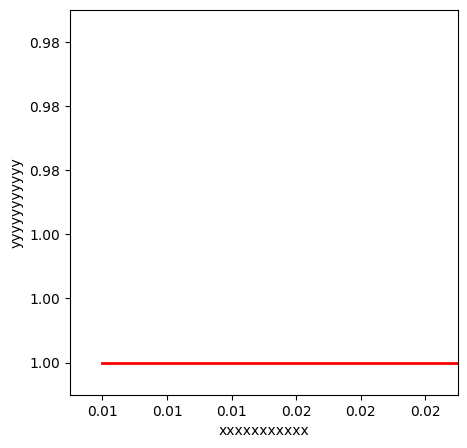

Write Python code to recreate this figure.
#导入包
import matplotlib.pyplot as plt
import numpy as np
#支持中文显示
from pylab import *
mpl.rcParams['font.sans-serif'] = ['SimHei']
 
#创建数据
#x_data = np.linspace(-1, 1, 100)
#y1 = np.sin(x)
#y2 = np.cos(x)



x_data = ['0.01', '0.01', '0.02', '0.02', '0.03', '0.04', '0.04', '0.05', '0.05', '0.06', '0.07', '0.07', '0.08', '0.09', '0.09', '0.10', '0.10', '0.11', '0.12', '0.12', '0.13', '0.13', '0.14', '0.15', '0.15', '0.16', '0.16', '0.17', '0.18', '0.18', '0.19', '0.20', '0.20', '0.21', '0.21', '0.22', '0.23', '0.23', '0.24', '0.24', '0.25', '0.25', '0.26', '0.26', '0.27', '0.27', '0.28', '0.29', '0.29', '0.30', '0.30', '0.31', '0.32', '0.32', '0.33', '0.34', '0.34', '0.35', '0.35', '0.36', '0.37', '0.37', '0.37', '0.38', '0.38', '0.39', '0.40', '0.40', '0.41', '0.41', '0.41', '0.42', '0.43', '0.43', '0.44', '0.45', '0.45', '0.46', '0.46', '0.47', '0.48', '0.48', '0.49', '0.49', '0.50', '0.51', '0.51', '0.52', '0.52', '0.53', '0.54', '0.54', '0.55', '0.55', '0.55', '0.55', '0.56', '0.57', '0.57', '0.57', '0.58', '0.59', '0.59', '0.60', '0.60', '0.61', '0.62', '0.62', '0.63', '0.63', '0.64', '0.65', '0.65', '0.65', '0.66', '0.66', '0.66', '0.66', '0.67', '0.67', '0.68', '0.68', '0.68', '0.69', '0.70', '0.70', '0.70', '0.71', '0.71', '0.71', '0.72', '0.73', '0.73', '0.74', '0.74', '0.74', '0.75', '0.75', '0.76', '0.76', '0.76', '0.77', '0.77', '0.77', '0.77', '0.78', '0.79', '0.79', '0.79', '0.79', '0.80', '0.80', '0.80', '0.80', '0.81', '0.81', '0.81', '0.81', '0.82', '0.82', '0.82', '0.82', '0.83', '0.84', '0.84', '0.84', '0.84', '0.85', '0.85', '0.85', '0.85', '0.85', '0.85', '0.85', '0.86', '0.86', '0.86', '0.86', '0.86', '0.86', '0.86', '0.86', '0.86', '0.87', '0.87', '0.87', '0.87', '0.87', '0.87', '0.87', '0.87', '0.87', '0.87', '0.87', '0.87', '0.87', '0.87', '0.87', '0.87', '0.87', '0.87', '0.87', '0.87', '0.87', '0.87', '0.87', '0.87', '0.87', '0.87', '0.87', '0.87', '0.88', '0.88', '0.88', '0.89', '0.89', '0.89', '0.89', '0.89', '0.90', '0.90', '0.90', '0.90', '0.90', '0.90', '0.90', '0.90', '0.90', '0.91', '0.91', '0.91', '0.91', '0.91', '0.91', '0.91', '0.91', '0.92', '0.93', '0.93', '0.93', '0.93', '0.93', '0.93', '0.93', '0.93', '0.93', '0.93', '0.93', '0.93', '0.93', '0.94', '0.94', '0.94', '0.94', '0.94', '0.94', '0.94', '0.94', '0.94', '0.94', '0.94', '0.94', '0.94', '0.94', '0.94', '0.94', '0.94', '0.94', '0.94', '0.94', '0.94', '0.94', '0.94', '0.94', '0.94', '0.94', '0.94', '0.94', '0.94', '0.94', '0.94', '0.94', '0.94', '0.94', '0.94', '0.94', '0.94', '0.94', '0.94', '0.94', '0.94', '0.94', '0.94', '0.94', '0.94', '0.94', '0.94', '0.94', '0.94', '0.94', '0.94', '0.94', '0.94', '0.94', '0.94', '0.94', '0.94', '0.94', '0.94', '0.94', '0.94', '0.94', '0.94', '0.94', '0.94', '0.94', '0.94', '0.94', '0.94', '0.94', '0.94', '0.94', '0.94', '0.94', '0.94', '0.94', '0.94', '0.94', '0.94', '0.94', '0.94', '0.94', '0.94', '0.94', '0.94', '0.94', '0.94', '0.94', '0.94', '0.94', '0.94', '0.94', '0.94', '0.94', '0.94', '0.94', '0.94', '0.94', '0.94', '0.94', '0.94', '0.94', '0.94', '0.94', '0.94', '0.94', '0.94', '0.94', '0.94', '0.94', '0.95', '0.95', '0.95', '0.95', '0.95', '0.95', '0.95', '0.95', '0.95', '0.95', '0.95', '0.95', '0.95', '0.95', '0.95', '0.95', '0.95', '0.95', '0.95', '0.95', '0.95', '0.95', '0.95', '0.95', '0.95', '0.95', '0.95', '0.95', '0.95', '0.95', '0.95', '0.95', '0.95', '0.95', '0.95', '0.95', '0.95', '0.95', '0.95', '0.95', '0.95', '0.95', '0.95', '0.95', '0.95', '0.95', '0.95', '0.95', '0.95', '0.95', '0.95', '0.95', '0.95', '0.95', '0.95', '0.95', '0.95', '0.95', '0.96', '0.96', '0.96', '0.96', '0.96', '0.96', '0.96', '0.96', '0.96', '0.96', '0.96', '0.96', '0.96', '0.96', '0.96', '0.96', '0.96', '0.96', '0.96', '0.96', '0.96', '0.96', '0.96', '0.96', '0.96', '0.96', '0.96', '0.96', '0.96', '0.96', '0.96', '0.96', '0.96', '0.96', '0.96', '0.96', '0.96', '0.96', '0.96', '0.96', '0.96', '0.96', '0.96', '0.96', '0.96', '0.96', '0.96', '0.96', '0.96', '0.96', '0.96', '0.96', '0.96', '0.96', '0.96', '0.96', '0.96', '0.96', '0.96', '0.96', '0.96', '0.96', '0.96', '0.96', '0.96', '0.96', '0.96', '0.96', '0.96', '0.96', '0.96', '0.96', '0.96', '0.96', '0.96', '0.96', '0.96', '0.96', '0.96', '0.96', '0.96', '0.96', '0.96', '0.96', '0.96', '0.96', '0.96', '0.96', '0.96', '0.96', '0.96', '0.96', '0.96', '0.96', '0.96', '0.96', '0.96', '0.96', '0.96', '0.96', '0.96', '0.96', '0.96', '0.96', '0.96', '0.96', '0.96', '0.96', '0.96', '0.96', '0.96', '0.96', '0.96', '0.96', '0.96', '0.96', '0.96', '0.96', '0.96', '0.96']
y_data = ['1.00', '1.00', '1.00', '1.00', '1.00', '1.00', '1.00', '1.00', '1.00', '1.00', '1.00', '1.00', '1.00', '1.00', '1.00', '1.00', '1.00', '1.00', '1.00', '1.00', '1.00', '1.00', '1.00', '1.00', '1.00', '1.00', '1.00', '1.00', '1.00', '1.00', '1.00', '1.00', '1.00', '1.00', '1.00', '1.00', '1.00', '1.00', '1.00', '1.00', '1.00', '0.98', '0.98', '0.98', '0.98', '0.98', '0.98', '0.98', '0.98', '0.98', '0.98', '0.98', '0.98', '0.98', '0.98', '0.98', '0.98', '0.98', '0.98', '0.98', '0.98', '0.98', '0.97', '0.97', '0.97', '0.97', '0.97', '0.97', '0.97', '0.97', '0.96', '0.96', '0.96', '0.96', '0.96', '0.96', '0.96', '0.96', '0.96', '0.96', '0.96', '0.96', '0.96', '0.96', '0.96', '0.97', '0.97', '0.97', '0.97', '0.97', '0.97', '0.97', '0.97', '0.96', '0.95', '0.95', '0.95', '0.95', '0.95', '0.94', '0.94', '0.94', '0.94', '0.94', '0.94', '0.94', '0.94', '0.94', '0.94', '0.95', '0.95', '0.95', '0.95', '0.94', '0.94', '0.94', '0.93', '0.92', '0.92', '0.92', '0.92', '0.92', '0.91', '0.91', '0.91', '0.90', '0.91', '0.91', '0.90', '0.90', '0.90', '0.90', '0.90', '0.90', '0.90', '0.90', '0.90', '0.89', '0.89', '0.89', '0.89', '0.89', '0.89', '0.88', '0.88', '0.88', '0.88', '0.87', '0.87', '0.87', '0.87', '0.87', '0.86', '0.86', '0.86', '0.85', '0.85', '0.84', '0.84', '0.84', '0.84', '0.83', '0.83', '0.84', '0.84', '0.83', '0.83', '0.83', '0.82', '0.82', '0.81', '0.81', '0.81', '0.80', '0.81', '0.80', '0.80', '0.79', '0.79', '0.78', '0.78', '0.77', '0.77', '0.77', '0.77', '0.76', '0.76', '0.76', '0.75', '0.75', '0.74', '0.74', '0.74', '0.73', '0.73', '0.73', '0.73', '0.72', '0.72', '0.71', '0.71', '0.71', '0.70', '0.70', '0.70', '0.69', '0.69', '0.69', '0.68', '0.68', '0.68', '0.68', '0.68', '0.68', '0.68', '0.68', '0.67', '0.67', '0.67', '0.67', '0.67', '0.66', '0.66', '0.66', '0.65', '0.65', '0.65', '0.65', '0.65', '0.65', '0.65', '0.64', '0.64', '0.64', '0.64', '0.64', '0.64', '0.64', '0.64', '0.63', '0.63', '0.63', '0.63', '0.62', '0.62', '0.62', '0.62', '0.62', '0.61', '0.61', '0.61', '0.61', '0.61', '0.61', '0.60', '0.60', '0.60', '0.60', '0.59', '0.59', '0.59', '0.59', '0.59', '0.58', '0.58', '0.58', '0.58', '0.57', '0.57', '0.57', '0.57', '0.57', '0.56', '0.56', '0.56', '0.56', '0.56', '0.55', '0.55', '0.55', '0.55', '0.55', '0.54', '0.54', '0.54', '0.54', '0.54', '0.53', '0.53', '0.53', '0.53', '0.53', '0.53', '0.53', '0.52', '0.52', '0.52', '0.52', '0.52', '0.52', '0.51', '0.51', '0.51', '0.51', '0.51', '0.50', '0.50', '0.50', '0.50', '0.50', '0.50', '0.50', '0.49', '0.49', '0.49', '0.49', '0.49', '0.49', '0.48', '0.48', '0.48', '0.48', '0.48', '0.48', '0.48', '0.47', '0.47', '0.47', '0.47', '0.47', '0.47', '0.47', '0.46', '0.46', '0.46', '0.46', '0.46', '0.46', '0.46', '0.45', '0.45', '0.45', '0.45', '0.45', '0.45', '0.45', '0.45', '0.44', '0.44', '0.44', '0.44', '0.44', '0.44', '0.44', '0.44', '0.43', '0.43', '0.43', '0.43', '0.43', '0.43', '0.43', '0.43', '0.43', '0.43', '0.42', '0.42', '0.42', '0.42', '0.42', '0.42', '0.42', '0.42', '0.42', '0.41', '0.41', '0.41', '0.41', '0.41', '0.41', '0.41', '0.41', '0.41', '0.40', '0.40', '0.40', '0.40', '0.40', '0.40', '0.40', '0.40', '0.40', '0.40', '0.39', '0.39', '0.39', '0.39', '0.39', '0.39', '0.39', '0.39', '0.39', '0.39', '0.39', '0.39', '0.39', '0.38', '0.38', '0.38', '0.38', '0.38', '0.38', '0.38', '0.38', '0.38', '0.38', '0.38', '0.37', '0.38', '0.37', '0.37', '0.37', '0.37', '0.37', '0.37', '0.37', '0.37', '0.37', '0.37', '0.37', '0.37', '0.36', '0.36', '0.36', '0.36', '0.36', '0.36', '0.36', '0.36', '0.36', '0.36', '0.36', '0.36', '0.35', '0.35', '0.35', '0.35', '0.35', '0.35', '0.35', '0.35', '0.35', '0.35', '0.35', '0.35', '0.35', '0.34', '0.34', '0.34', '0.34', '0.34', '0.34', '0.34', '0.34', '0.34', '0.34', '0.34', '0.34', '0.34', '0.33', '0.33', '0.33', '0.33', '0.33', '0.33', '0.33', '0.33', '0.33', '0.33', '0.33', '0.33', '0.33', '0.33', '0.33', '0.33', '0.33', '0.33', '0.32', '0.32', '0.32', '0.32', '0.32', '0.32', '0.32', '0.32', '0.32', '0.32', '0.32', '0.32', '0.32', '0.32', '0.32', '0.31', '0.31', '0.31', '0.31', '0.31', '0.31', '0.31', '0.31', '0.31', '0.31', '0.31', '0.31', '0.31', '0.31', '0.31', '0.31', '0.31', '0.31', '0.30', '0.30', '0.30', '0.30', '0.30', '0.30', '0.30', '0.30', '0.30', '0.30', '0.30', '0.30', '0.30', '0.30', '0.30', '0.30', '0.30', '0.29']

 
#创建figure窗口
plt.figure(num=3, figsize=(5, 5))

#设置坐标轴范围
plt.xlim((-0.1, 1.1))
plt.ylim((-0.1, 1.1))
#设置坐标轴名称
plt.xlabel('xxxxxxxxxxx')
plt.ylabel('yyyyyyyyyyy')
#设置坐标轴刻度
my_x_ticks = np.arange(0, 1.1, 0.2)
my_y_ticks = np.arange(0, 1.1, 0.2)
plt.xticks(my_x_ticks)
plt.yticks(my_y_ticks)

#画曲线1
#plt.plot(x, y1)
plt.plot(x_data,y_data,color='red',linewidth=2.0,linestyle='-')
#画曲线2
#plt.plot(x, y2, color='blue', linewidth=5.0, linestyle='--')

#显示出所有设置
plt.show()

